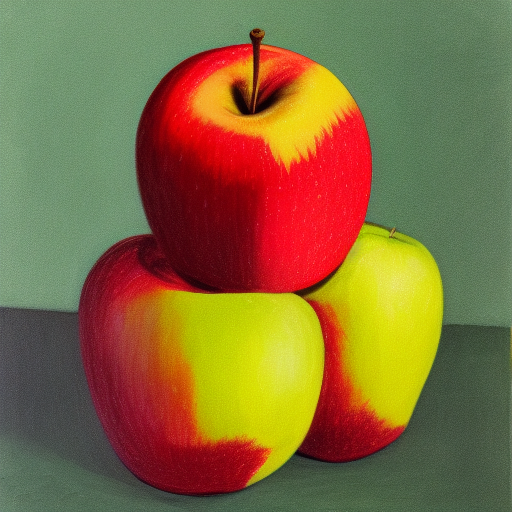
Generation parameters embedded in this image by AUTOMATIC1111 Stable Diffusion web UI or a fork of it (Forge, ...) (PNG 'parameters' text chunk):
apples

Steps: 20, Sampler: Euler a, CFG scale: 7, Seed: 2974870514, Size: 512x512, Model hash: 6ce0161689, Model: v1-5-pruned-emaonly